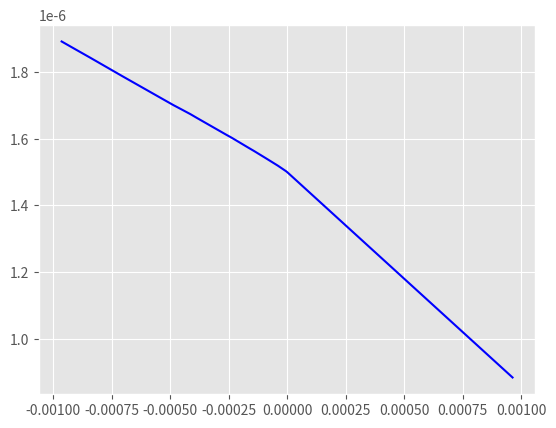

This chart was generated by the following Python code:
import numpy as np
import matplotlib.pyplot as plt
import scipy.integrate as spi

plt.style.use('ggplot')

def schw_null_geodesics(w, t, p):
    r, rdot, phi = w
    M, L = p
    phidot = L / r**2
    return [
        rdot,
        L**2 * (r - 3*M) / r**4,
        phidot
    ]

def schw_null_geodesics2(t, w, p):
    r, rdot, phi = w
    M, L = p
    phidot = L / r**2
    return [
        rdot,
        L**2 * (r - 3*M) / r**4,
        phidot
    ]

def expected_schw_light_bending(r, M):
    return 4. * M / r

def solve(initial, p, r_h):

    r = spi.ode(schw_null_geodesics2)
    r.set_initial_value(initial).set_f_params(p).set_integrator('vode')
    results = []
    dt = 1e-5
    # res = r.integrate(max_t)
    while r.successful():
        res = r.integrate(r.t+dt)
        results.append(res)
        if r.y[0] > r_h and r.y[2] < np.pi/2:
            break
    results = np.array(results)
    sol = results

    # sol = spi.odeint(schw_null_geodesics, initial, t, args=(p,),)

    # plot it
    r = sol[:,0]
    rdot = sol[:,1]
    phi = sol[:,2]
    x = r * np.cos(phi)
    y = r * np.sin(phi)
    plt.plot(x, y, color="b")

    # get angle to horizontal
    exiting_angle = r[-1]*p[1]/r[-1]**2/rdot[-1]
    print("exiting_angle: ", exiting_angle)
    # num_entries = len(t)
    # gradient = (y[num_entries*4//5] - y[num_entries-1]) / (x[num_entries*4//5] - x[num_entries-1])
    # deflection = np.arctan(-gradient)

    # # unperturbed orbit
    # unperturbed_phi = np.linspace(np.pi * 1/5,  np.pi * 4/5)
    # unperturbed_r = initial[0] / np.sin(unperturbed_phi)
    # unperturbed_x = unperturbed_r * np.cos(unperturbed_phi)
    # unperturbed_y = unperturbed_r * np.sin(unperturbed_phi)
    # # plt.plot(unperturbed_x, unperturbed_y, linestyle='--', color='gray')

    # return deflection

# r, rdot, phi
initial = [0.00096342312817610052, -0.043884038009890776, 3.1396295238764198]
p = [3.240440699935191e-11, -6.5801956132742141e-08]
r_h = 0.000962923396595
solve(initial, p, r_h)